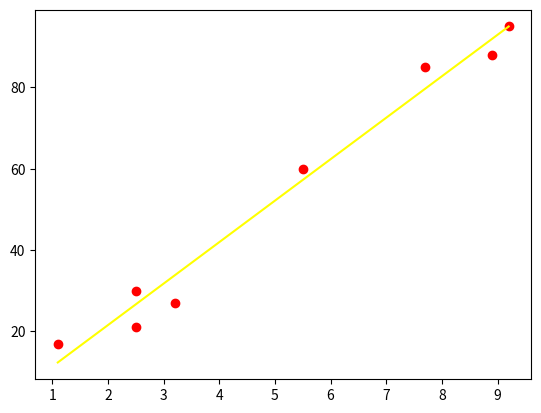

The matplotlib source for this figure:
import numpy as np
import matplotlib.pyplot as plt

X=np.array([1.1, 2.5, 2.5, 3.2, 5.5, 7.7, 8.9, 9.2])
#| 17  | 21  | 30  | 27  | 60  | 85  | 88  | 95  |
Y=np.array([17, 21, 30, 27, 60, 85, 88, 95])

#prediction function
def predic(x,w,b):
    return w*x+b

def gradient(f,X,h):
    #df has the same length(size) as vector X
    df = np.zeros(X.size)
    #i mean dimention, axis
    for i in range(X.size):
        #difference at point x_i
        #a1, a2 is a vector like X,
        #only differentiate at one axis i, and keep other axis orinal point
        a1 = X.copy()
        a2 = X.copy()
        a1[i] = X[i] - h
        a2[i] = X[i] + h
        df[i] = ( f(a2) - f(a1) )/(2*h)
    return df   

def steepest_descent(f,start,step,precision):
    f_old = float('Inf')
    x = np.array(start)
    steps = []
    f_new = f(x)
    while abs(f_old-f_new)>precision:
    #while np.linalg.norm(ad.gh(f)[0](x))>precision: # an alternative stopping rule
        f_old = f_new # store value at the current point
        d = -gradient(f,x,0.01) # search direction
        x = x+d*step # take a step
        f_new = f(x) # compute function value at the new point
        steps.append(list(x)) # save step
    return x,f_new,steps

def linear_regression():
    F = []
    for i in range(0, np.size(X)):
        fi = lambda p: (Y[i]-predic(X[i],p[0],p[1]))**2
        F.append(fi)
    loss = lambda p: sum( fi(p) for fi in F)/8
    #print(loss([11,2.5]))
    start = [0.0,0.0]
    step_size = 0.001
    precision = 0.00001
    (x_value,f_value,steps) = steepest_descent(loss,start,step_size,precision)
    return x_value


value = linear_regression()
print('w=%f, b=%f'%(value[0],value[1]))
plt.scatter(X, Y, color = 'red')
plt.plot(X , predic(X,value[0],value[1]), color ='yellow')
plt.show()